Labelled photos from "data_3", an image-classification folder in SivareddyBodapati/Strive_AI_Jun_21. The possible labels are: push-up, sit-up.

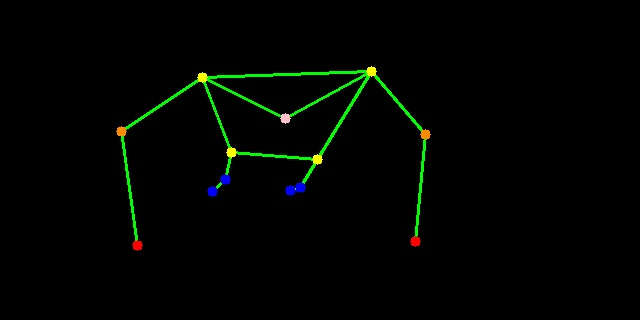
Label: push-up

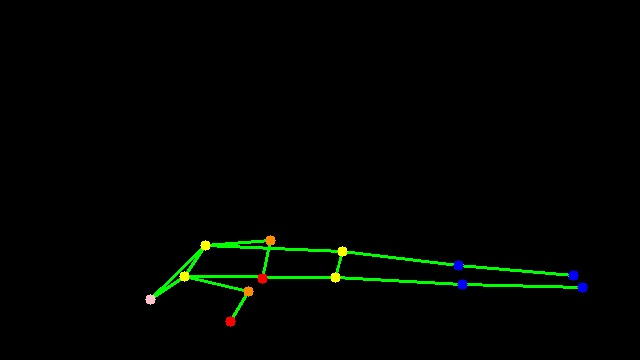
Label: push-up

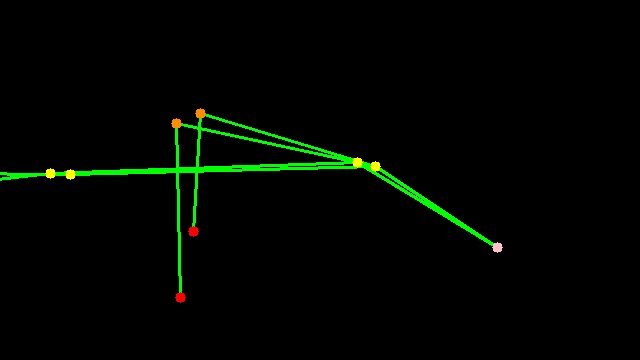
Label: push-up

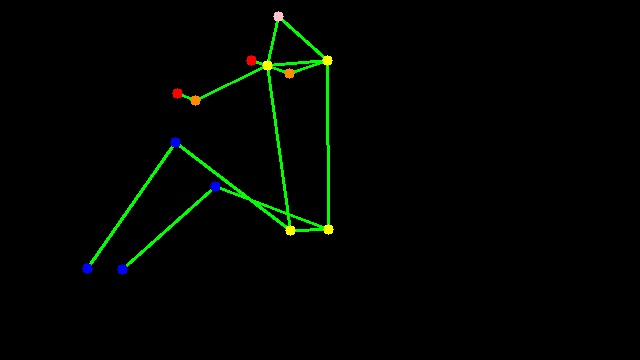
Label: sit-up

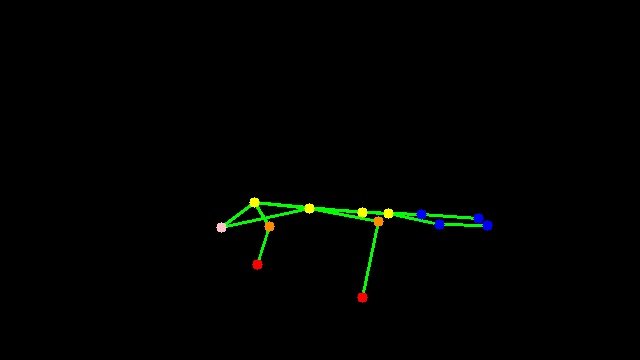
Label: push-up

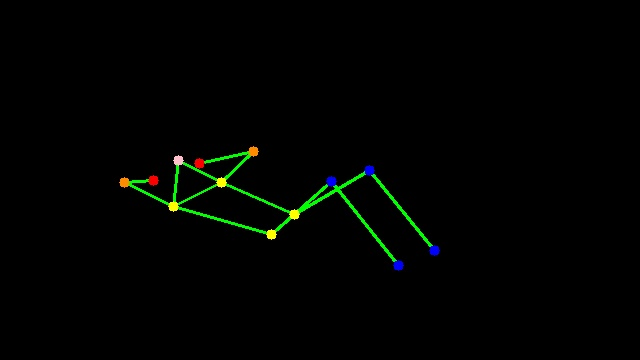
Label: sit-up
